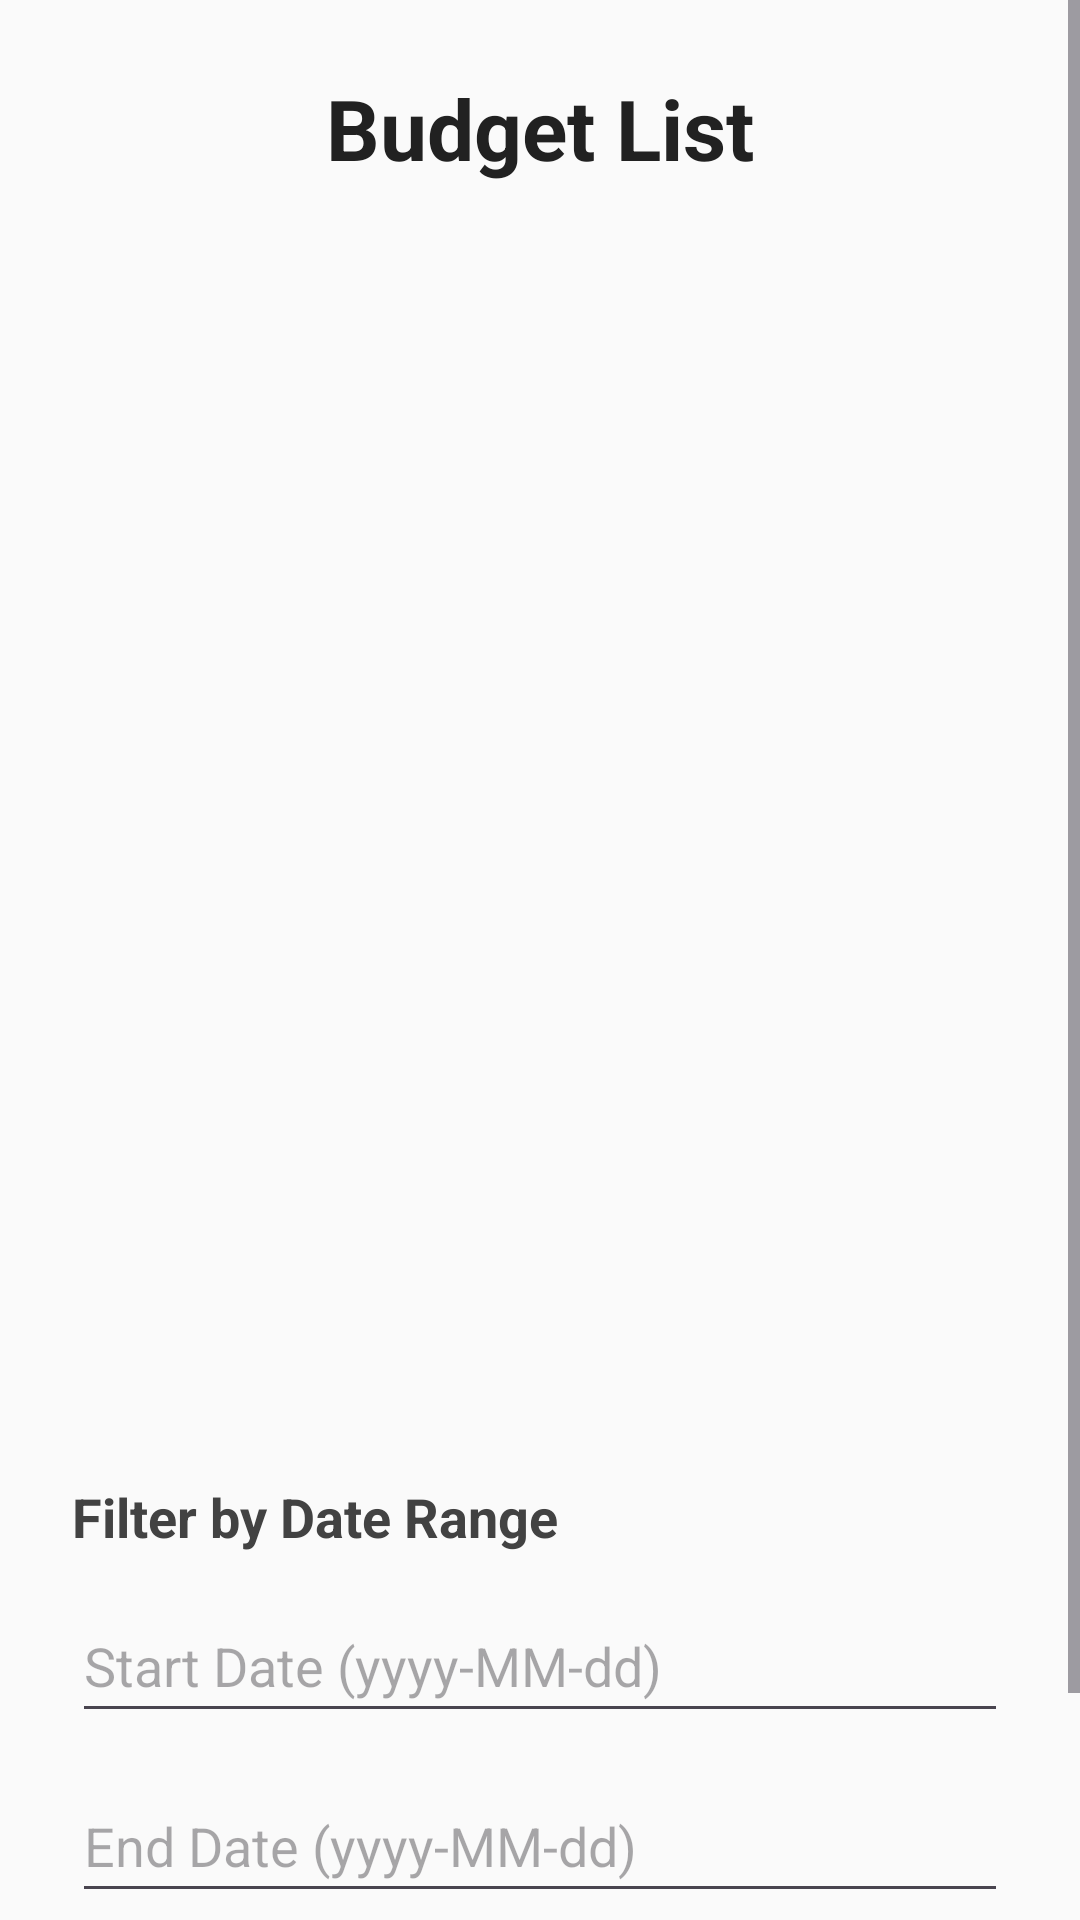

Here is an Android app screen rendered from its layout file. Give the layout XML and the strings, colors and styles it references.
<!-- AndroidManifest.xml: application theme Theme.ProgProject2 -->
<!-- res/layout/activity_view_budgets.xml -->
<?xml version="1.0" encoding="utf-8"?>
<ScrollView xmlns:android="http://schemas.android.com/apk/res/android"
    android:layout_width="match_parent"
    android:layout_height="match_parent"
    android:background="#FAFAFA"
    android:fillViewport="true">

    <LinearLayout
        android:id="@+id/main"
        android:layout_width="match_parent"
        android:layout_height="wrap_content"
        android:orientation="vertical"
        android:padding="24dp">

        
        <TextView
            android:layout_width="match_parent"
            android:layout_height="wrap_content"
            android:text="Budget List"
            android:textSize="28sp"
            android:textStyle="bold"
            android:textAlignment="center"
            android:textColor="#212121"
            android:layout_marginBottom="24dp" />

        
        <ListView
            android:id="@+id/budgetListView"
            android:layout_width="336dp"
            android:layout_height="384dp"
            android:layout_marginBottom="24dp"
            android:divider="@android:color/darker_gray"
            android:dividerHeight="1dp" />

        
        <TextView
            android:layout_width="match_parent"
            android:layout_height="wrap_content"
            android:text="Filter by Date Range"
            android:textSize="18sp"
            android:textStyle="bold"
            android:textColor="#424242"
            android:layout_marginBottom="12dp" />

        <EditText
            android:id="@+id/startDateInput"
            android:layout_width="match_parent"
            android:layout_height="48dp"
            android:hint="Start Date (yyyy-MM-dd)"
            android:inputType="date"
            android:layout_marginBottom="12dp" />

        <EditText
            android:id="@+id/endDateInput"
            android:layout_width="match_parent"
            android:layout_height="48dp"
            android:hint="End Date (yyyy-MM-dd)"
            android:inputType="date"
            android:layout_marginBottom="16dp" />

        <Button
            android:id="@+id/filterButton"
            android:layout_width="match_parent"
            android:layout_height="wrap_content"
            android:text="Apply Filter"
            android:backgroundTint="@android:color/holo_blue_light"
            android:textColor="@android:color/white" />

    </LinearLayout>
</ScrollView>
<!-- resources referenced by this layout -->
<resources>
  <style name="Theme.ProgProject2" parent="Base.Theme.ProgProject2" />
  <style name="Base.Theme.ProgProject2" parent="Theme.Material3.DayNight.NoActionBar">
          
          
      </style>
</resources>
